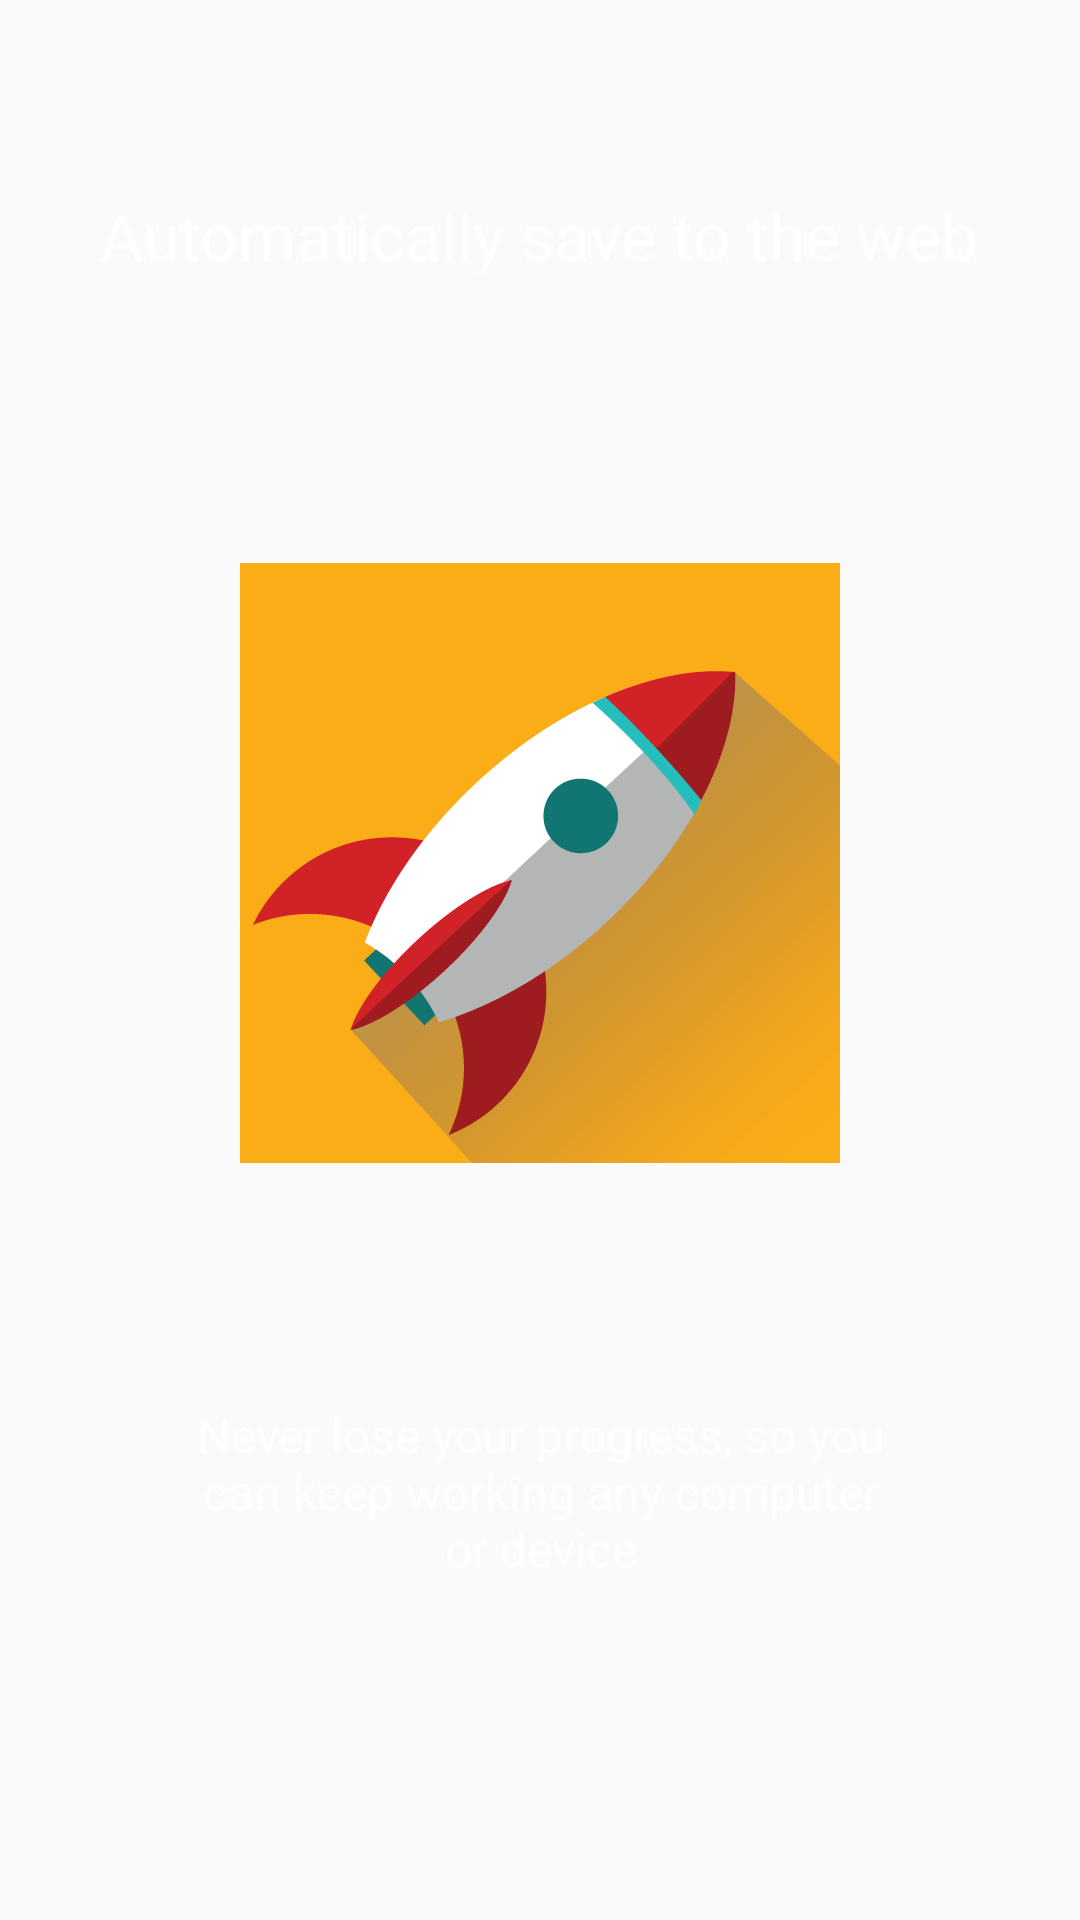

This screen was rendered from an Android layout file. Write that file and the resources it references.
<!-- AndroidManifest.xml: application theme AppTheme -->
<!-- res/layout/fifth.xml -->
<?xml version="1.0" encoding="utf-8"?>
<LinearLayout xmlns:android="http://schemas.android.com/apk/res/android"
    android:orientation="vertical" android:layout_width="match_parent"
    android:layout_height="match_parent"
    android:background="@color/colorRocketBG"
    android:layout_weight="10"
    android:id="@+id/main">

    <TextView
        android:layout_width="wrap_content"
        android:layout_height="0dp"
        android:layout_gravity="center"
        android:gravity="center"
        android:paddingLeft="32dp"
        android:layout_weight="3"
        android:textColor="#ffffff"
        android:paddingRight="32dp"
        android:textSize="22sp"
        android:text="Automatically save to the web"/>

    <LinearLayout
        android:layout_width="fill_parent"
        android:layout_height="0dp"
        android:orientation="vertical"
        android:gravity="center"
        android:layout_weight="5">

        <ImageView
            android:layout_width="wrap_content"
            android:layout_height="wrap_content"
            android:layout_gravity="center"
            android:paddingLeft="16dp"
            android:paddingRight="16dp"
            android:src="@drawable/orange_rocket"/>

    </LinearLayout>
    <TextView
        android:layout_width="wrap_content"
        android:layout_height="0dp"
        android:layout_weight="3"
        android:layout_gravity="center"
        android:gravity="center"
        android:textColor="#ffffff"
        android:paddingLeft="64dp"
        android:paddingRight="64dp"
        android:textSize="16sp"
        android:text="Never lose your progress, so you can keep working any computer or device"/>
    <TextView
        android:layout_width="fill_parent"
        android:layout_height="64dp" />
</LinearLayout>
<!-- resources referenced by this layout -->
<resources>
  <!-- drawable orange_rocket: png bitmap (drawable-hdpi, 11864 bytes) -->
  <style name="AppTheme" parent="AppTheme.Base" />
  <style name="AppTheme.Base" parent="Theme.AppCompat.Light.NoActionBar">
          <item name="colorPrimary">@color/colorPrimary</item>
          <item name="colorPrimaryDark">@color/colorPrimaryDark</item>
      </style>
  <color name="colorPrimary">#2570f9</color>
  <color name="colorPrimaryDark">#2165e0</color>
</resources>
